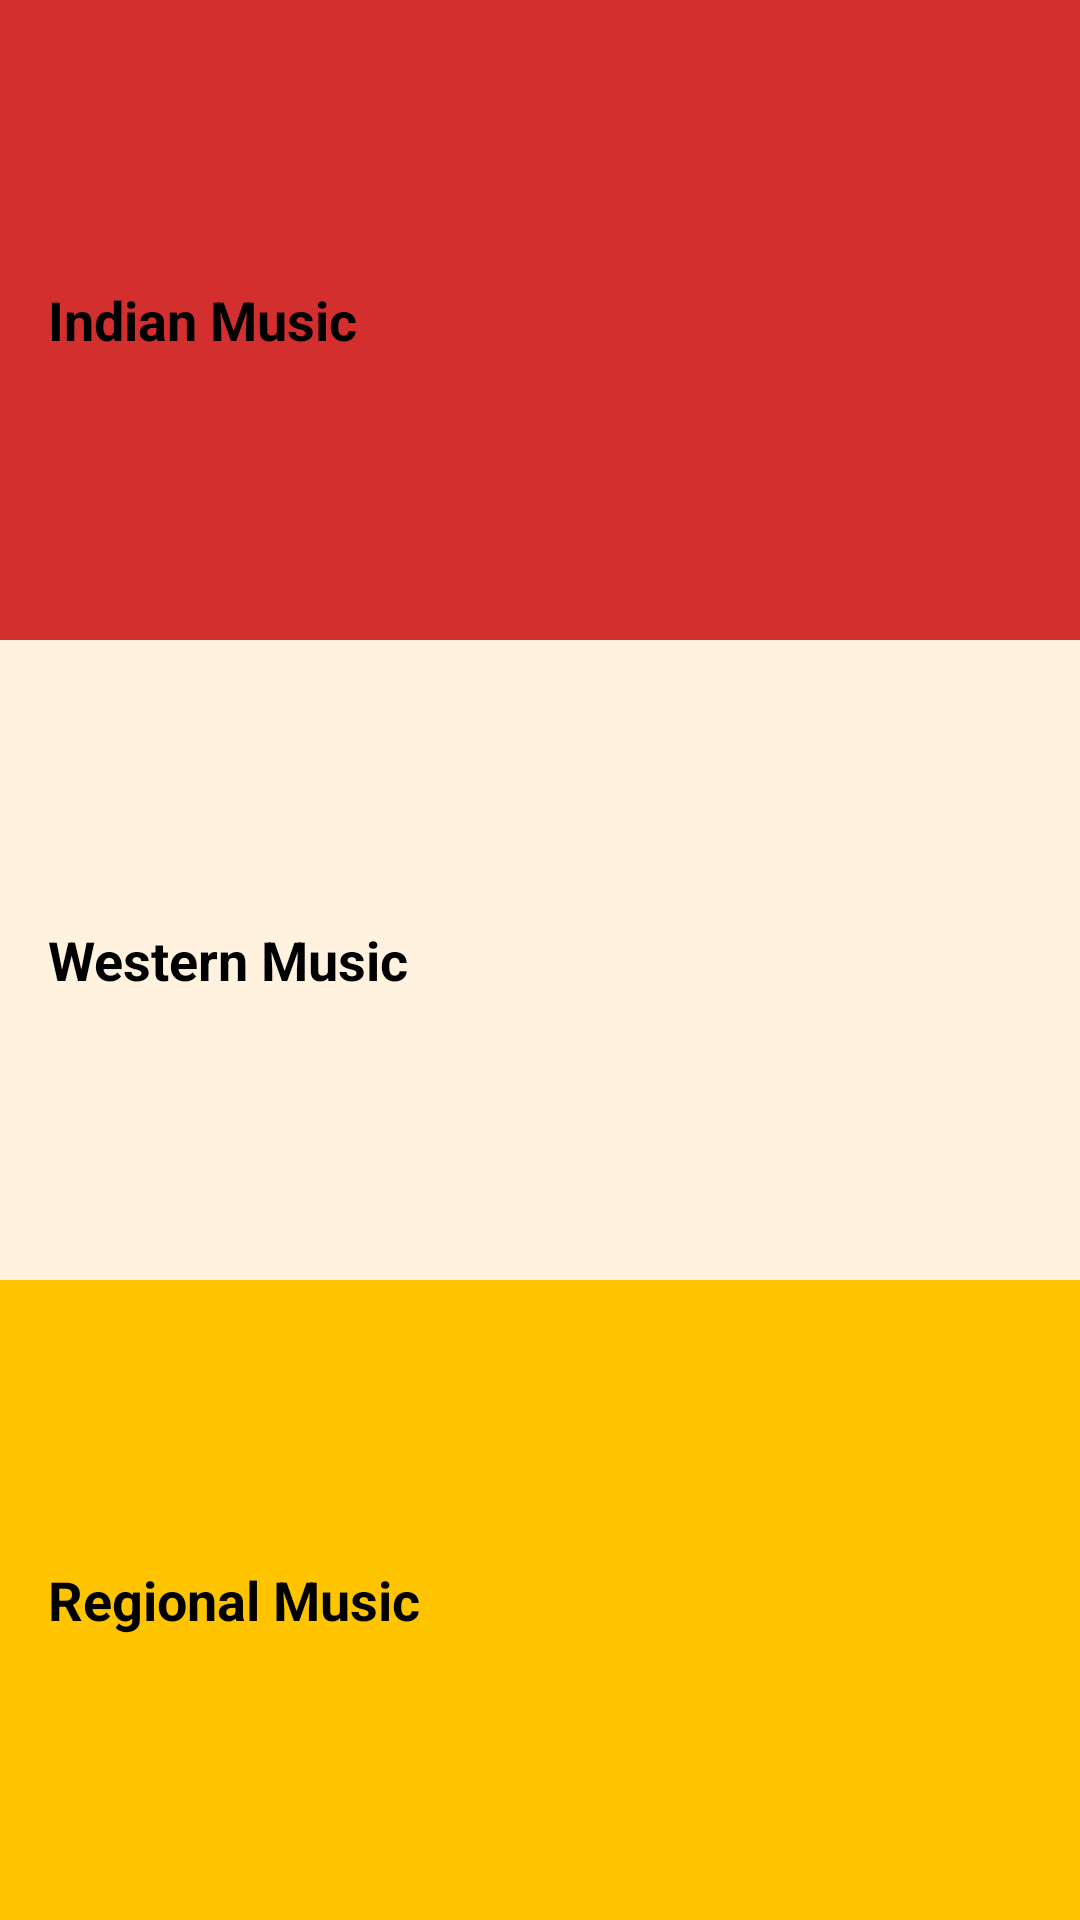

Write the Android layout XML for this screen, with the resource values it uses.
<!-- AndroidManifest.xml: application theme AppTheme -->
<!-- res/layout/activity_main.xml -->
<?xml version="1.0" encoding="utf-8"?>
<LinearLayout
    xmlns:android="http://schemas.android.com/apk/res/android"
    xmlns:tools="http://schemas.android.com/tools"
    android:layout_width="match_parent"
    android:layout_height="match_parent"
    android:background="@color/tan_background"
    android:orientation="vertical"
    tools:context="com.example.android.musicalstructureapp.MainActivity">

    <TextView
        android:layout_width="match_parent"
        android:layout_height="0dp"
        android:layout_weight="1"
        android:id="@+id/indian"
        style="@style/CategoryStyle"
        android:background="@color/indian_color"
        android:text="@string/indian"/>

    <TextView
        android:layout_width="match_parent"
        android:layout_height="0dp"
        android:layout_weight="1"
        android:id="@+id/western"
        style="@style/CategoryStyle"
        android:background="@color/western_color"
        android:text="@string/western"/>

    <TextView
        android:layout_width="match_parent"
        android:layout_height="0dp"
        android:layout_weight="1"
        android:id="@+id/regional"
        style="@style/CategoryStyle"
        android:background="@color/regional_color"
        android:text="@string/regional" />

</LinearLayout>
<!-- resources referenced by this layout -->
<resources>
  <color name="indian_color">#D32F2F</color>
  <color name="regional_color">#FFC400</color>
  <color name="tan_background">#E1F5FE</color>
  <color name="western_color">#FFF3E0</color>
  <string name="indian">Indian Music</string>
  <string name="regional">Regional Music</string>
  <string name="western">Western Music</string>
  <style name="CategoryStyle">
          <item name="android:layout_width">match_parent</item>
          <item name="android:layout_height">@dimen/list_item_height</item>
          <item name="android:gravity">center_vertical</item>
          <item name="android:padding">16dp</item>
          <item name="android:textColor">@android:color/black</item>
          <item name="android:textStyle">bold</item>
          <item name="android:textAppearance">?android:textAppearanceMedium</item>
      </style>
  <style name="AppTheme" parent="Theme.AppCompat.Light.DarkActionBar">
          
          <item name="colorPrimary">@color/primary_color</item>
          <item name="colorPrimaryDark">@color/primary_dark_color</item>
          <item name="colorAccent">@color/colorAccent</item>
      </style>
  <color name="primary_color">#757575</color>
  <color name="primary_dark_color">#424242</color>
  <color name="colorAccent">#D81B60</color>
</resources>
